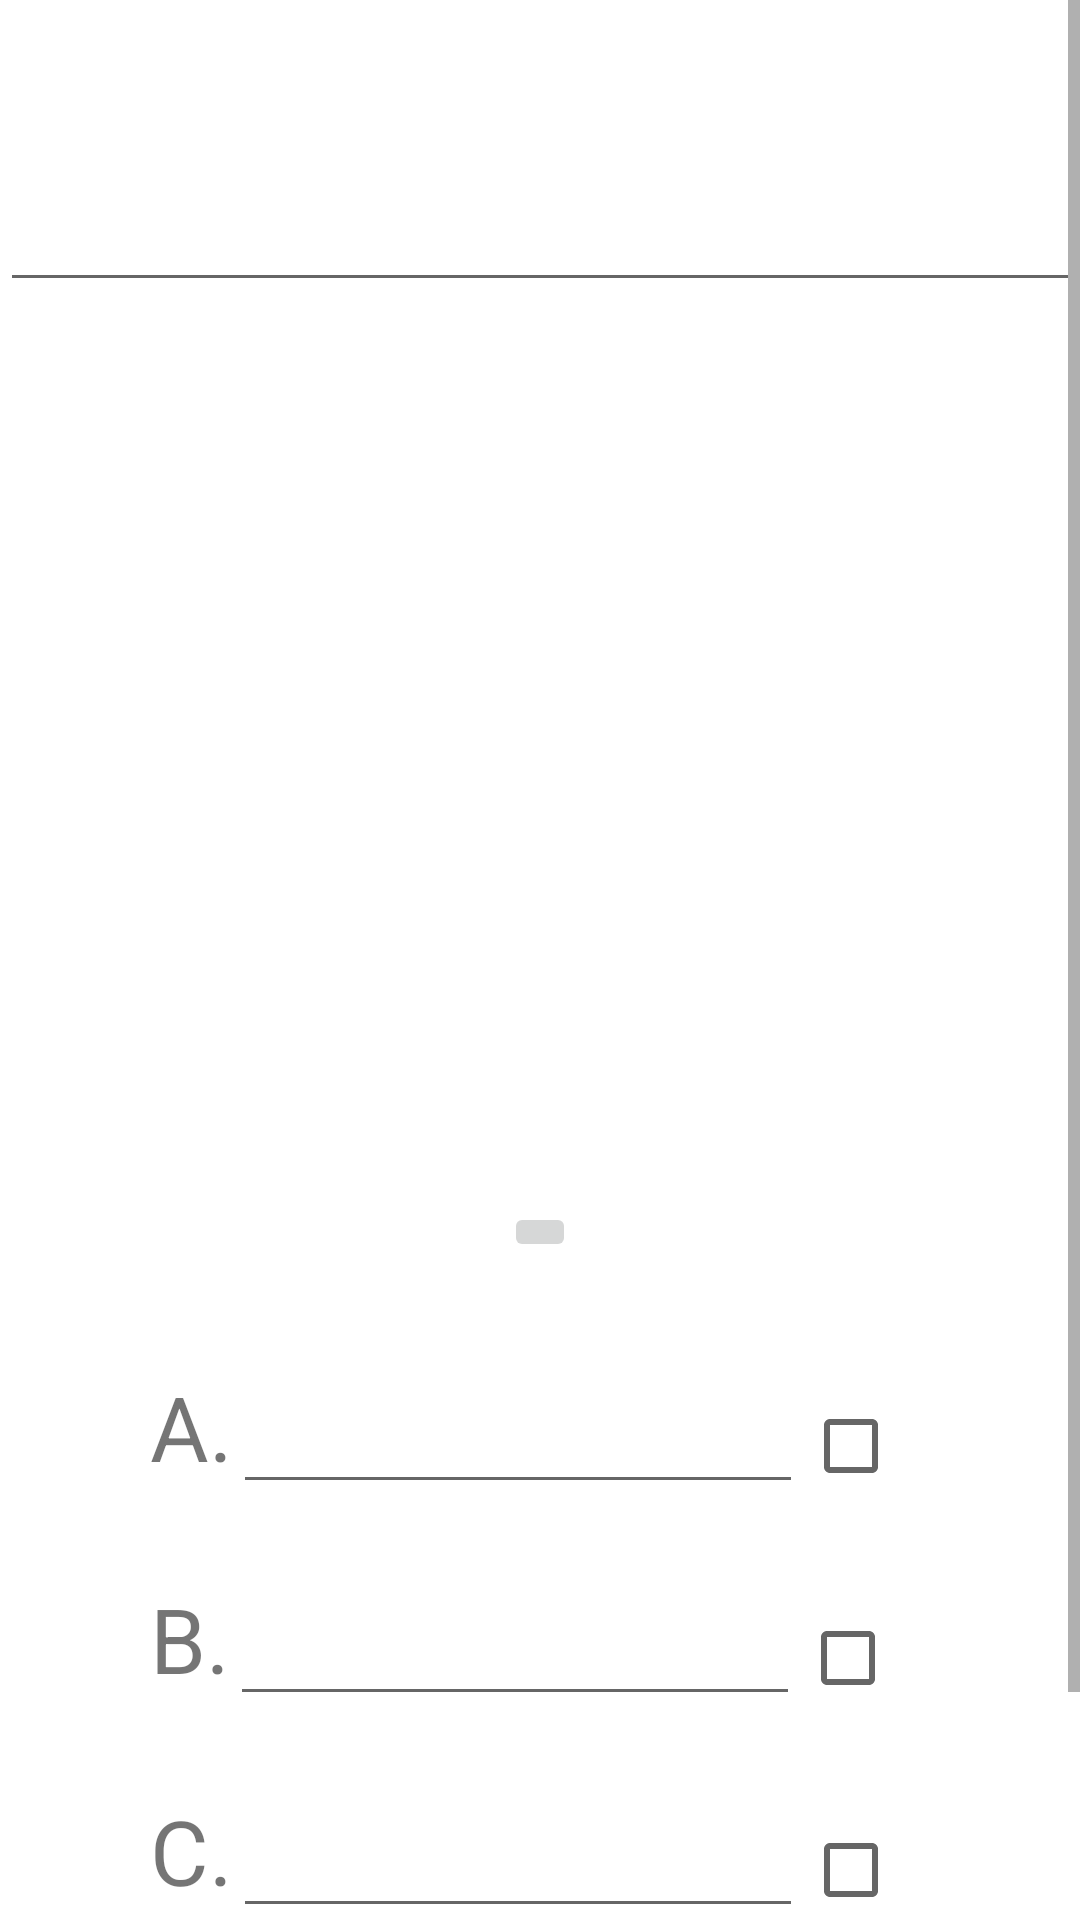

Here is an Android app screen rendered from its layout file. Give the layout XML and the strings, colors and styles it references.
<!-- AndroidManifest.xml: application theme Theme.Computer_network -->
<!-- res/layout/activity_set_question.xml -->
<?xml version="1.0" encoding="utf-8"?>
<ScrollView  xmlns:android="http://schemas.android.com/apk/res/android"
    xmlns:app="http://schemas.android.com/apk/res-auto"
    xmlns:tools="http://schemas.android.com/tools"
    android:layout_width="match_parent"
    android:layout_height="match_parent"
    android:orientation="vertical"
    tools:context=".set_question">

    <LinearLayout
        android:layout_width="match_parent"
        android:layout_height="match_parent"
        android:orientation="vertical">

        <EditText
            android:id="@+id/et_set_question"
            android:layout_width="match_parent"
            android:layout_height="wrap_content"
            android:layout_gravity="center"
            android:gravity="center"
            android:layout_marginTop="50dp"
            android:textSize="25sp" />

        <ImageView
            android:id="@+id/imageView"
            android:layout_width="match_parent"
            android:layout_height="300dp"
            android:layout_gravity="center" />

        <ImageButton
            android:id="@+id/imageButton"
            android:layout_width="wrap_content"
            android:layout_height="wrap_content"
            android:layout_gravity="center"
            android:onClick="add_image_onclick"
            tools:srcCompat="@tools:sample/avatars" />

        <LinearLayout
            android:layout_width="match_parent"
            android:layout_height="wrap_content"
            android:layout_marginLeft="50dp"
            android:layout_marginTop="30dp"
            android:orientation="horizontal">

            <TextView
                android:id="@+id/textView"
                android:layout_width="wrap_content"
                android:layout_height="wrap_content"
                android:text="A."
                android:textSize="30sp" />

            <EditText
                android:id="@+id/et_ans_a"
                android:layout_width="190dp"
                android:layout_height="wrap_content"
                android:gravity="center"
                android:textSize="25sp" />

            <CheckBox
                android:id="@+id/checkBox"
                android:layout_width="wrap_content"
                android:layout_height="wrap_content"
                android:layout_weight="1"
                android:onClick="ans_a_onclick" />
        </LinearLayout>

        <LinearLayout
            android:layout_width="match_parent"
            android:layout_height="wrap_content"
            android:layout_marginLeft="50dp"
            android:layout_marginTop="20dp"
            android:orientation="horizontal">

            <TextView
                android:id="@+id/textView2"
                android:layout_width="wrap_content"
                android:layout_height="wrap_content"
                android:text="B."
                android:textSize="30sp"/>

            <EditText
                android:id="@+id/et_ans_b"
                android:layout_width="190dp"
                android:layout_height="wrap_content"
                android:gravity="center"
                android:textSize="25sp" />

            <CheckBox
                android:id="@+id/checkBox2"
                android:layout_width="wrap_content"
                android:layout_height="wrap_content"
                android:layout_weight="1"
                android:onClick="ans_b_onclick"/>
        </LinearLayout>

        <LinearLayout
            android:layout_width="match_parent"
            android:layout_height="wrap_content"
            android:layout_marginLeft="50dp"
            android:layout_marginTop="20dp"
            android:orientation="horizontal">

            <TextView
                android:id="@+id/textView3"
                android:layout_width="wrap_content"
                android:layout_height="wrap_content"
                android:text="C."
                android:textSize="30sp"/>

            <EditText
                android:id="@+id/et_ans_c"
                android:layout_width="190dp"
                android:layout_height="wrap_content"
                android:gravity="center"
                android:textSize="25sp" />

            <CheckBox
                android:id="@+id/checkBox3"
                android:layout_width="wrap_content"
                android:layout_height="wrap_content"
                android:layout_weight="1"
                android:onClick="ans_c_onclick"/>

        </LinearLayout>

        <Button
            android:id="@+id/send_botton"
            android:layout_width="wrap_content"
            android:layout_height="wrap_content"
            android:layout_gravity="center"
            android:layout_marginTop="20dp"
            android:gravity="center"
            android:onClick="Send_question_onclick"
            android:text="@string/send"
            android:textSize="30sp" />

    </LinearLayout>
</ScrollView>
<!-- resources referenced by this layout -->
<resources>
  <string name="send">送出</string>
  <style name="Theme.Computer_network" parent="Theme.MaterialComponents.DayNight.DarkActionBar">
          
          <item name="colorPrimary">@color/purple_500</item>
          <item name="colorPrimaryVariant">@color/purple_700</item>
          <item name="colorOnPrimary">@color/white</item>
          
          <item name="colorSecondary">@color/teal_200</item>
          <item name="colorSecondaryVariant">@color/teal_700</item>
          <item name="colorOnSecondary">@color/black</item>
          
          <item name="android:statusBarColor" tools:targetApi="21">?attr/colorPrimaryVariant</item>
          
      </style>
  <!-- not gathered from this repository: default colours our renderer supplied (Android Studio template values) -->
  <color name="purple_500">#FF6200EE</color>
  <color name="purple_700">#FF3700B3</color>
  <color name="teal_200">#FF03DAC5</color>
  <color name="teal_700">#FF018786</color>
  <color name="black">#FF000000</color>
  <color name="white">#FFFFFFFF</color>
</resources>
